Labelled photos from "dataset_split", an image-classification folder in FerdyOktavian/klasifikasi_sawit_efficientNetV2. The possible labels are: belum masak, masak, terlalu masak.

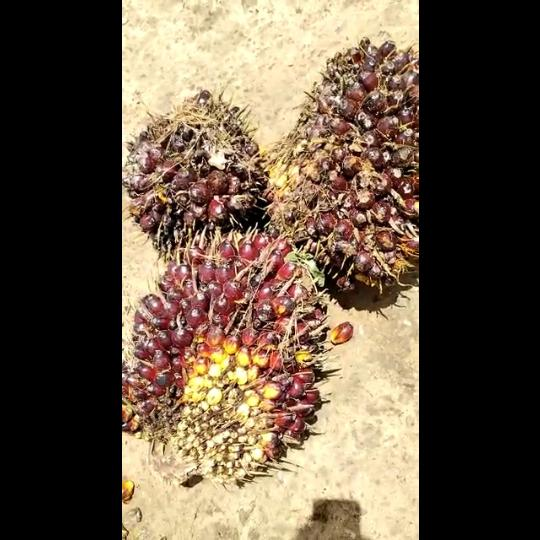
Label: belum masak

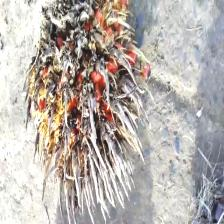
Label: terlalu masak

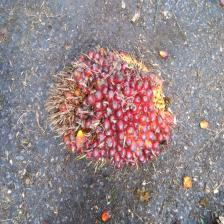
Label: masak

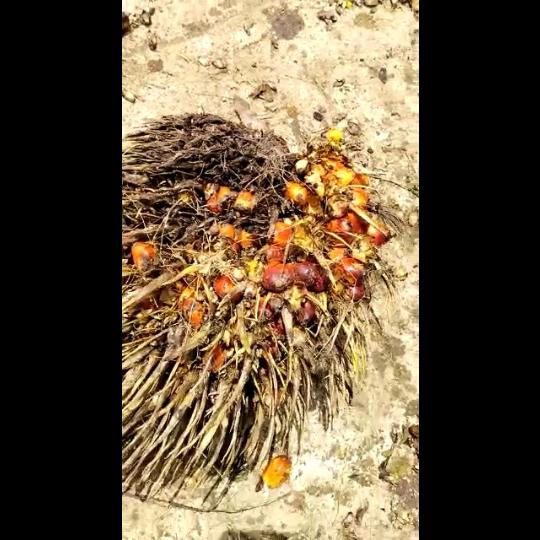
Label: terlalu masak

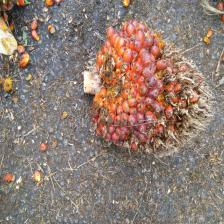
Label: masak

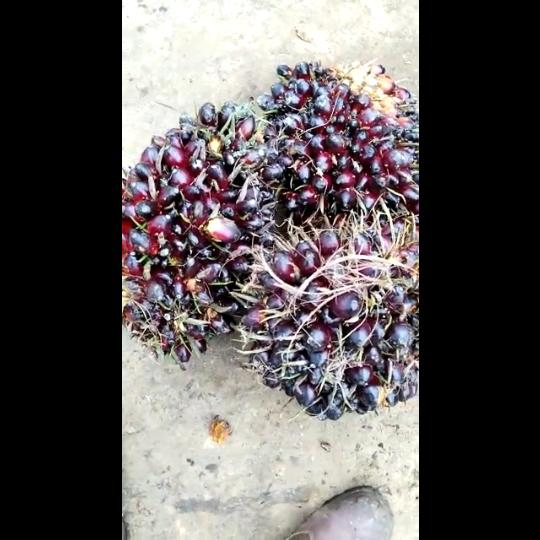
Label: belum masak
